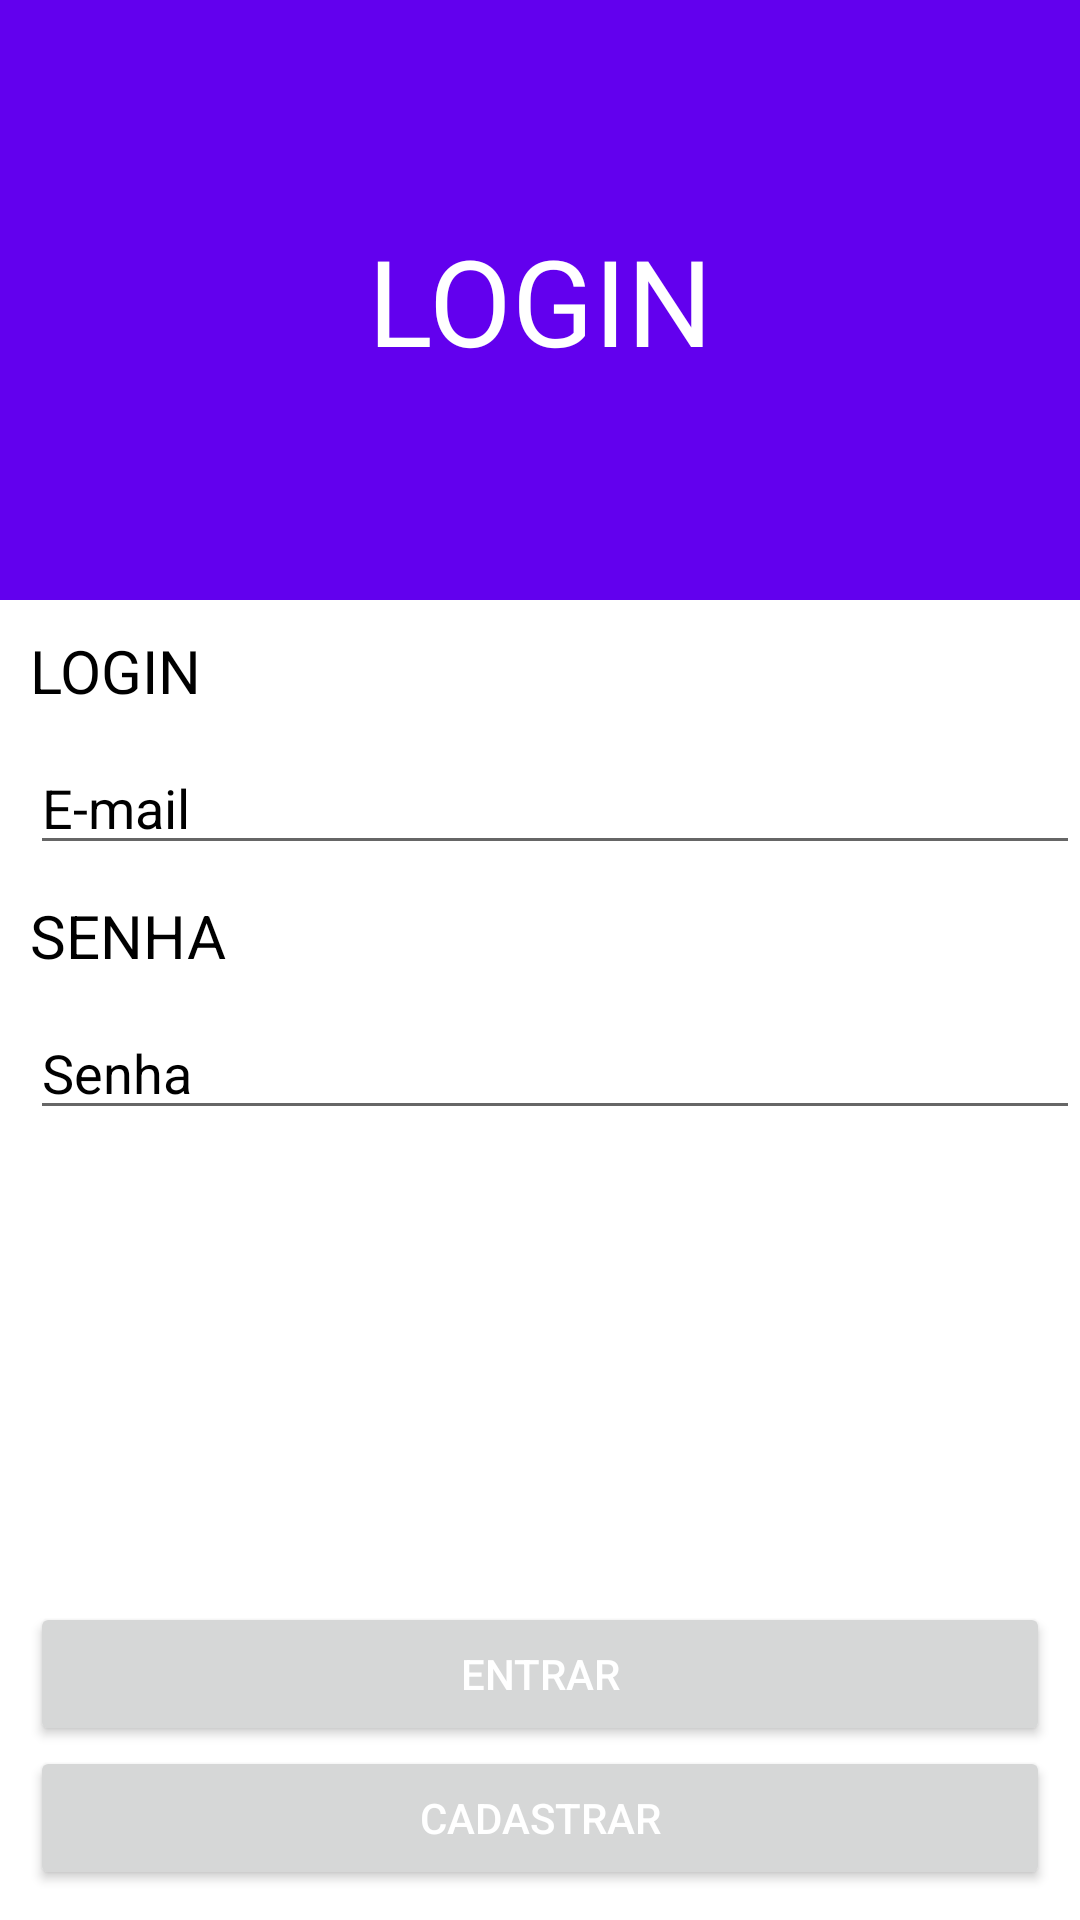

Android layout source for this screen:
<!-- AndroidManifest.xml: application theme Theme.GeekPlace -->
<!-- res/layout/activity_login.xml -->
<?xml version="1.0" encoding="utf-8"?>
<LinearLayout xmlns:android="http://schemas.android.com/apk/res/android"
    xmlns:app="http://schemas.android.com/apk/res-auto"
    xmlns:tools="http://schemas.android.com/tools"
    android:layout_width="match_parent"
    android:focusable="true"
    android:focusableInTouchMode="true"
    android:layout_height="match_parent"
    android:orientation="vertical"
    tools:context=".view.LoginActivity">

    <LinearLayout
        android:layout_width="match_parent"
        android:layout_height="200dp"
        android:background="?attr/colorPrimary"
        android:gravity="center_vertical"
        android:orientation="vertical">

        <TextView
            android:layout_width="match_parent"
            android:layout_height="wrap_content"
            android:text="LOGIN"
            android:textAlignment="center"
            android:textColor="@color/white"
            android:textSize="40dp" />
    </LinearLayout>

    <LinearLayout
        android:layout_width="match_parent"
        android:layout_height="match_parent"
        android:orientation="vertical">

        <TextView
            android:layout_width="match_parent"
            android:layout_height="wrap_content"
            android:layout_marginLeft="10dp"
            android:layout_marginTop="10dp"
            android:text="Login"
            android:textAllCaps="true"
            android:textColor="@color/black"
            android:textSize="20sp" />

        <EditText
            android:id="@+id/login_email"
            android:layout_width="match_parent"
            android:layout_height="wrap_content"
            android:layout_marginLeft="10dp"
            android:layout_marginTop="10dp"
            android:textColorHint="@color/black"
            android:hint="E-mail" />

        <TextView
            android:layout_width="match_parent"
            android:layout_height="wrap_content"
            android:layout_marginLeft="10dp"
            android:layout_marginTop="10dp"
            android:text="Senha"
            android:textAllCaps="true"
            android:textColor="@color/black"
            android:textSize="20sp" />

        <EditText
            android:id="@+id/login_senha"
            android:layout_width="match_parent"
            android:layout_height="wrap_content"
            android:layout_marginLeft="10dp"
            android:textColorHint="@color/black"
            android:inputType="textPassword"
            android:layout_marginTop="10dp"
            android:hint="Senha" />

        <LinearLayout
            android:layout_width="match_parent"
            android:orientation="vertical"
            android:gravity="bottom"
            android:layout_height="match_parent">

            <Button
                android:id="@+id/logar"
                android:layout_width="match_parent"
                android:layout_height="wrap_content"
                android:layout_marginLeft="10dp"
                android:layout_marginRight="10dp"
                android:text="Entrar"
                android:textColor="@color/white" />

            <Button
                android:id="@+id/cadastrar"
                android:layout_width="match_parent"
                android:layout_height="wrap_content"
                android:text="Cadastrar"
                android:layout_marginLeft="10dp"
                android:layout_marginRight="10dp"
                android:layout_marginBottom="10dp"
                android:layout_gravity="bottom"
                android:textColor="@color/white" />
        </LinearLayout>
    </LinearLayout>
</LinearLayout>
<!-- resources referenced by this layout -->
<resources>
  <color name="black">#FF000000</color>
  <color name="white">#FFFFFFFF</color>
  <style name="Theme.GeekPlace" parent="Theme.MaterialComponents.Light.NoActionBar">
          
          <item name="colorPrimary">@color/purple_500</item>
          <item name="colorPrimaryVariant">@color/purple_700</item>
          <item name="colorOnPrimary">@color/black</item>
          
          <item name="colorSecondary">@color/teal_200</item>
          <item name="colorSecondaryVariant">@color/teal_700</item>
          <item name="colorOnSecondary">#880505</item>
          
          <item name="android:statusBarColor" tools:targetApi="l">?attr/colorPrimaryVariant</item>
          
          <item name="android:textColorPrimary">@color/black</item>
          <item name="android:actionOverflowButtonStyle">@style/MyCus</item>
          
      </style>
  <color name="purple_500">#FF6200EE</color>
  <color name="purple_700">#FF3700B3</color>
  <color name="teal_200">#FF03DAC5</color>
  <color name="teal_700">#FF018786</color>
  <style name="MyCus" parent="Theme.MaterialComponents.Light.DarkActionBar">
          <item name="android:src">@drawable/ic_baseline_more_vert_24</item>
      </style>
</resources>
